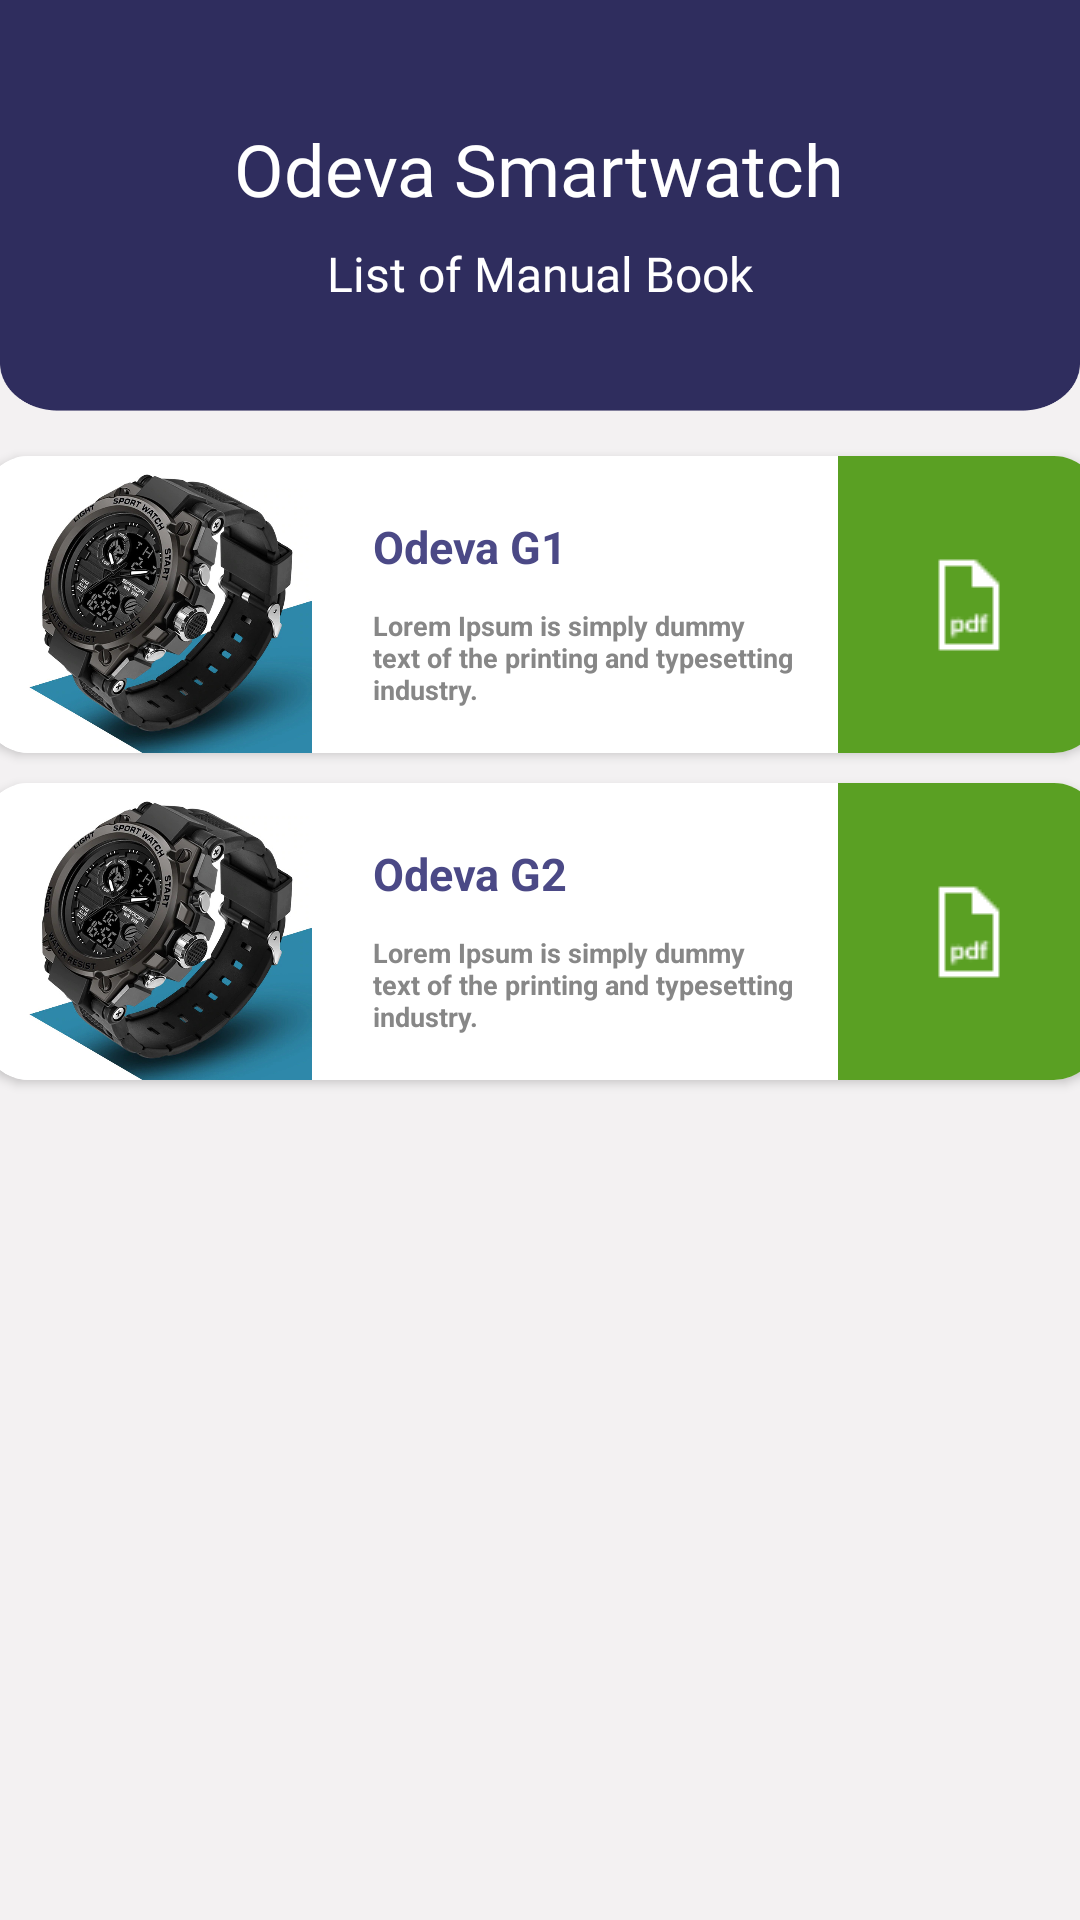

Here is an Android app screen rendered from its layout file. Give the layout XML and the strings, colors and styles it references.
<!-- AndroidManifest.xml: application theme Theme.Backup_materi_2 -->
<!-- res/layout/fragment_dashboard.xml -->
<?xml version="1.0" encoding="utf-8"?>
<androidx.constraintlayout.widget.ConstraintLayout xmlns:android="http://schemas.android.com/apk/res/android"
    xmlns:app="http://schemas.android.com/apk/res-auto"
    xmlns:tools="http://schemas.android.com/tools"
    android:layout_width="match_parent"
    android:layout_height="match_parent"
    android:background="@mipmap/template"
    tools:context=".ui.dashboard.DashboardFragment">

    <TextView
        android:id="@+id/text_dashboard"
        android:layout_width="match_parent"
        android:layout_height="wrap_content"
        android:layout_marginStart="8dp"
        android:layout_marginTop="8dp"
        android:layout_marginEnd="8dp"
        android:textAlignment="center"
        android:textSize="20sp"
        app:layout_constraintBottom_toBottomOf="parent"
        app:layout_constraintEnd_toEndOf="parent"
        app:layout_constraintStart_toStartOf="parent"
        app:layout_constraintTop_toTopOf="parent" />

    <TextView
        android:id="@+id/textView"
        android:layout_width="wrap_content"
        android:layout_height="wrap_content"
        android:layout_marginTop="40dp"
        android:fontFamily="@font/poppins_semibold"
        android:text="Odeva Smartwatch"
        android:textColor="#FFFFFF"
        android:textSize="24sp"
        app:layout_constraintEnd_toEndOf="parent"
        app:layout_constraintHorizontal_bias="0.498"
        app:layout_constraintStart_toStartOf="parent"
        app:layout_constraintTop_toTopOf="parent" />

    <TextView
        android:id="@+id/textView2"
        android:layout_width="wrap_content"
        android:layout_height="wrap_content"
        android:layout_marginTop="8dp"
        android:fontFamily="@font/poppins"
        android:text="List of Manual Book"
        android:textColor="#FFFFFF"
        android:textSize="16sp"
        app:layout_constraintEnd_toEndOf="parent"
        app:layout_constraintStart_toStartOf="parent"
        app:layout_constraintTop_toBottomOf="@+id/textView" />

    <androidx.cardview.widget.CardView
        android:id="@+id/cardView2"
        android:layout_width="372dp"
        android:layout_height="99dp"
        android:layout_marginTop="50dp"
        app:cardCornerRadius="15dp"
        app:layout_constraintEnd_toEndOf="parent"
        app:layout_constraintStart_toStartOf="parent"
        app:layout_constraintTop_toBottomOf="@+id/textView2">

        <LinearLayout
            android:layout_width="match_parent"
            android:layout_height="match_parent"
            android:orientation="horizontal">

            <ImageView
                android:layout_width="120dp"
                android:layout_height="match_parent"
                android:background="@drawable/radius"
                android:src="@drawable/gambar_2" />
        </LinearLayout>

        <LinearLayout
            android:layout_width="283dp"
            android:layout_height="match_parent"
            android:orientation="vertical">


            <TextView
                android:layout_width="150dp"
                android:layout_height="wrap_content"
                android:layout_marginLeft="130dp"
                android:layout_marginTop="20dp"
                android:text="Odeva G1"
                android:textColor="#4B4986"
                android:textSize="15sp"
                android:textStyle="bold" />

            <TextView
                android:layout_width="140dp"
                android:layout_height="wrap_content"
                android:layout_marginLeft="130dp"
                android:layout_marginTop="10dp"
                android:text="Lorem Ipsum is simply dummy text of the printing and typesetting industry. "
                android:textColor="#878787"
                android:textSize="9sp"
                android:textStyle="bold" />
        </LinearLayout>

        <ImageButton
            android:id="@+id/imgbutton1"
            android:layout_width="wrap_content"
            android:layout_height="wrap_content"
            android:layout_marginLeft="285dp"
            android:background="@color/button"
            android:backgroundTint="#5AA023"
            android:paddingLeft="30dp"
            android:paddingTop="50dp"
            android:paddingRight="30dp"
            android:paddingBottom="50dp"
            android:src="@drawable/pdf_icons" />


    </androidx.cardview.widget.CardView>

    <androidx.cardview.widget.CardView
        android:layout_width="372dp"
        android:layout_height="99dp"
        android:layout_marginTop="10dp"
        app:cardCornerRadius="15dp"
        app:layout_constraintEnd_toEndOf="parent"
        app:layout_constraintStart_toStartOf="parent"
        app:layout_constraintTop_toBottomOf="@+id/cardView2">

        <LinearLayout
            android:layout_width="match_parent"
            android:layout_height="match_parent"
            android:orientation="horizontal">

            <ImageView
                android:layout_width="120dp"
                android:layout_height="match_parent"
                android:background="@drawable/radius"
                android:src="@drawable/gambar_2" />
        </LinearLayout>

        <LinearLayout
            android:layout_width="283dp"
            android:layout_height="match_parent"
            android:orientation="vertical">


            <TextView
                android:layout_width="150dp"
                android:layout_height="wrap_content"
                android:layout_marginLeft="130dp"
                android:layout_marginTop="20dp"
                android:text="Odeva G2"
                android:textColor="#4B4986"
                android:textSize="15sp"
                android:textStyle="bold" />

            <TextView
                android:layout_width="140dp"
                android:layout_height="wrap_content"
                android:layout_marginLeft="130dp"
                android:layout_marginTop="10dp"
                android:text="Lorem Ipsum is simply dummy text of the printing and typesetting industry. "
                android:textColor="#878787"
                android:textSize="9sp"
                android:textStyle="bold" />
        </LinearLayout>

        <ImageButton
            android:id="@+id/imgbutton2"
            android:layout_width="wrap_content"
            android:layout_height="wrap_content"
            android:layout_marginLeft="285dp"
            android:background="@color/button"
            android:backgroundTint="#5AA023"
            android:paddingLeft="30dp"
            android:paddingTop="50dp"
            android:paddingRight="30dp"
            android:paddingBottom="50dp"
            android:src="@drawable/pdf_icons" />


    </androidx.cardview.widget.CardView>


</androidx.constraintlayout.widget.ConstraintLayout>
<!-- resources referenced by this layout -->
<resources>
  <color name="button">#FF6200EE</color>
  <!-- drawable gambar_2: jpg bitmap (drawable, 126252 bytes) -->
  <!-- drawable pdf_icons: png bitmap (drawable, 440 bytes) -->
  <!-- mipmap template: png bitmap (mipmap-xxhdpi, 34649 bytes) -->
  <style name="Theme.Backup_materi_2" parent="Theme.MaterialComponents.DayNight.DarkActionBar">
          
          <item name="colorPrimary">@color/backgourd</item>
          <item name="colorPrimaryVariant">@color/purple_700</item>
          <item name="colorOnPrimary">@color/white</item>
          
          <item name="colorSecondary">@color/teal_200</item>
          <item name="colorSecondaryVariant">@color/teal_700</item>
          <item name="colorOnSecondary">@color/black</item>
          
          <item name="android:statusBarColor" tools:targetApi="l">?attr/colorPrimaryVariant</item>
          
      </style>
  <color name="backgourd">#2F2D5E</color>
  <color name="purple_700">#FF3700B3</color>
  <color name="white">#FFFFFFFF</color>
  <color name="teal_200">#FF03DAC5</color>
  <color name="teal_700">#FF018786</color>
  <color name="black">#FF000000</color>
</resources>
